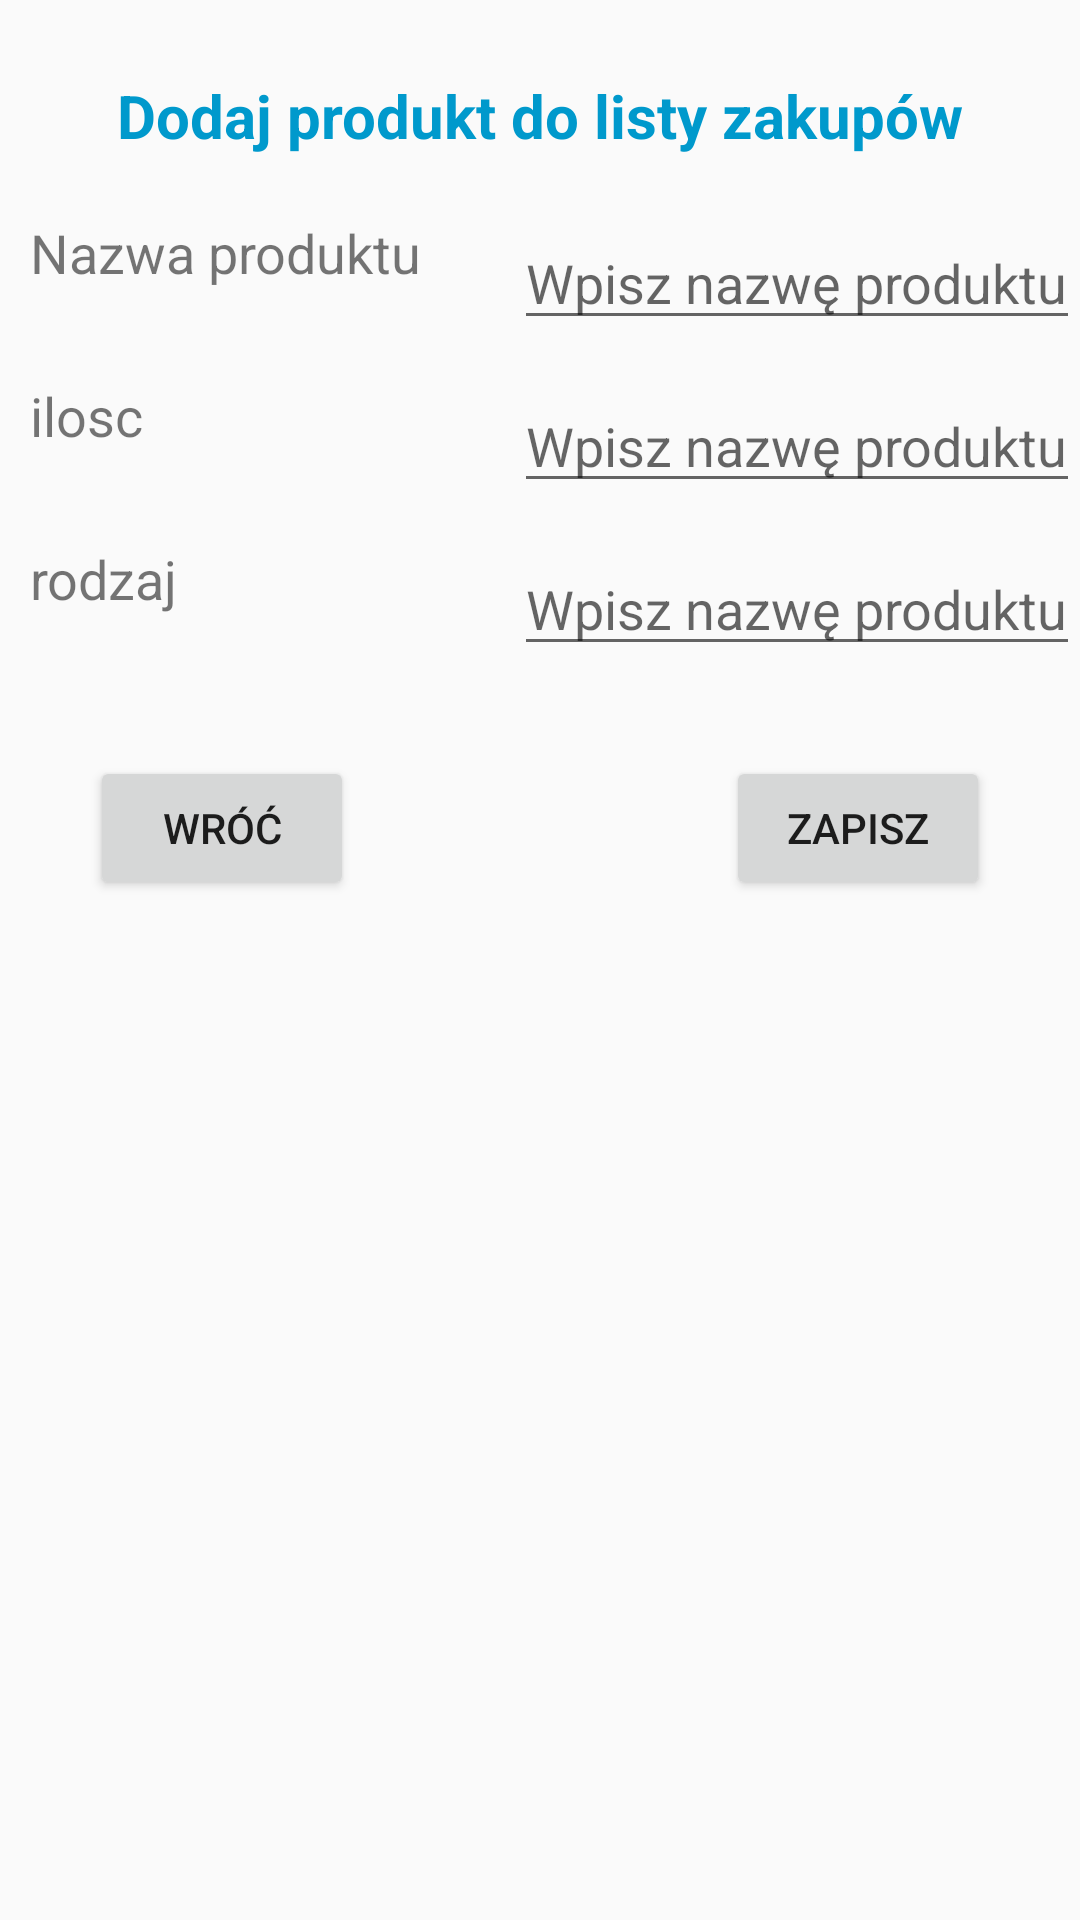

Android layout source for this screen:
<!-- AndroidManifest.xml: application theme AppTheme -->
<!-- res/layout/custom_alert_dialog_add_shopping_product.xml -->
<?xml version="1.0" encoding="utf-8"?>
<androidx.constraintlayout.widget.ConstraintLayout xmlns:android="http://schemas.android.com/apk/res/android"
    xmlns:tools="http://schemas.android.com/tools"
    android:layout_width="match_parent"
    android:layout_height="wrap_content"
    xmlns:app="http://schemas.android.com/apk/res-auto">


    <TextView
        android:id="@+id/textView"
        android:layout_width="wrap_content"
        android:layout_height="wrap_content"
        android:layout_marginStart="10dp"
        android:layout_marginTop="20dp"
        android:text="Nazwa produktu"
        android:textSize="18dp"
        app:layout_constraintStart_toStartOf="parent"
        app:layout_constraintTop_toBottomOf="@+id/textView_TitleActivity" />

    <TextView
        android:id="@+id/textView2"
        android:layout_width="wrap_content"
        android:layout_height="wrap_content"
        android:layout_marginStart="10dp"
        android:layout_marginTop="30dp"
        android:text="ilosc"
        android:textSize="18dp"
        app:layout_constraintStart_toStartOf="parent"
        app:layout_constraintTop_toBottomOf="@+id/textView" />

    <TextView
        android:id="@+id/textView3"
        android:layout_width="wrap_content"
        android:layout_height="wrap_content"
        android:layout_marginStart="10dp"
        android:layout_marginTop="30dp"
        android:text="rodzaj"
        android:textSize="18dp"
        app:layout_constraintStart_toStartOf="parent"
        app:layout_constraintTop_toBottomOf="@+id/textView2" />

    <EditText
        android:id="@+id/EditText_NameShoppingProduct"
        android:layout_width="wrap_content"
        android:layout_height="wrap_content"
        android:hint="Wpisz nazwę produktu"
        app:layout_constraintEnd_toEndOf="parent"
        app:layout_constraintTop_toTopOf="@+id/textView" />

    <EditText
        android:id="@+id/editText_Amount"
        android:layout_width="wrap_content"
        android:layout_height="wrap_content"
        android:hint="Wpisz nazwę produktu"
        app:layout_constraintEnd_toEndOf="parent"
        app:layout_constraintTop_toTopOf="@+id/textView2" />

    <EditText
        android:id="@+id/editTextTyp"
        android:layout_width="wrap_content"
        android:layout_height="wrap_content"
        android:hint="Wpisz nazwę produktu"
        android:textSize="18dp"
        app:layout_constraintEnd_toEndOf="parent"
        app:layout_constraintTop_toTopOf="@+id/textView3" />

    <Button
        android:id="@+id/Save"
        android:layout_width="wrap_content"
        android:layout_height="wrap_content"
        android:layout_marginTop="30dp"
        android:layout_marginEnd="30dp"
        android:text="Zapisz"
        app:layout_constraintEnd_toEndOf="parent"
        app:layout_constraintTop_toBottomOf="@+id/editTextTyp" />

    <Button
        android:id="@+id/Back"
        android:layout_width="wrap_content"
        android:layout_height="wrap_content"
        android:layout_marginStart="30dp"
        android:layout_marginTop="30dp"
        android:text="Wróć"
        app:layout_constraintStart_toStartOf="parent"
        app:layout_constraintTop_toBottomOf="@+id/editTextTyp" />

    <TextView
        android:id="@+id/textView_TitleActivity"
        android:layout_width="wrap_content"
        android:layout_height="wrap_content"
        android:layout_marginTop="25dp"
        android:text="@string/Custom_AlertDialog_AddShoppingItem_Title"
        android:textColor="@android:color/holo_blue_dark"
        android:textSize="20dp"
        android:textStyle="bold"
        app:layout_constraintEnd_toEndOf="parent"
        app:layout_constraintStart_toStartOf="parent"
        app:layout_constraintTop_toTopOf="parent" />

</androidx.constraintlayout.widget.ConstraintLayout>
<!-- resources referenced by this layout -->
<resources>
  <string name="Custom_AlertDialog_AddShoppingItem_Title">Dodaj produkt do listy zakupów</string>
  <style name="AppTheme" parent="Theme.AppCompat.Light.NoActionBar">
          
          <item name="colorPrimary">@color/colorPrimary</item>
          <item name="colorPrimaryDark">@color/colorPrimaryDark</item>
          <item name="colorAccent">@color/colorAccent</item>
      </style>
  <color name="colorPrimary">#6200EE</color>
  <color name="colorPrimaryDark">#49D0E2</color>
  <color name="colorAccent">#03DAC5</color>
</resources>
